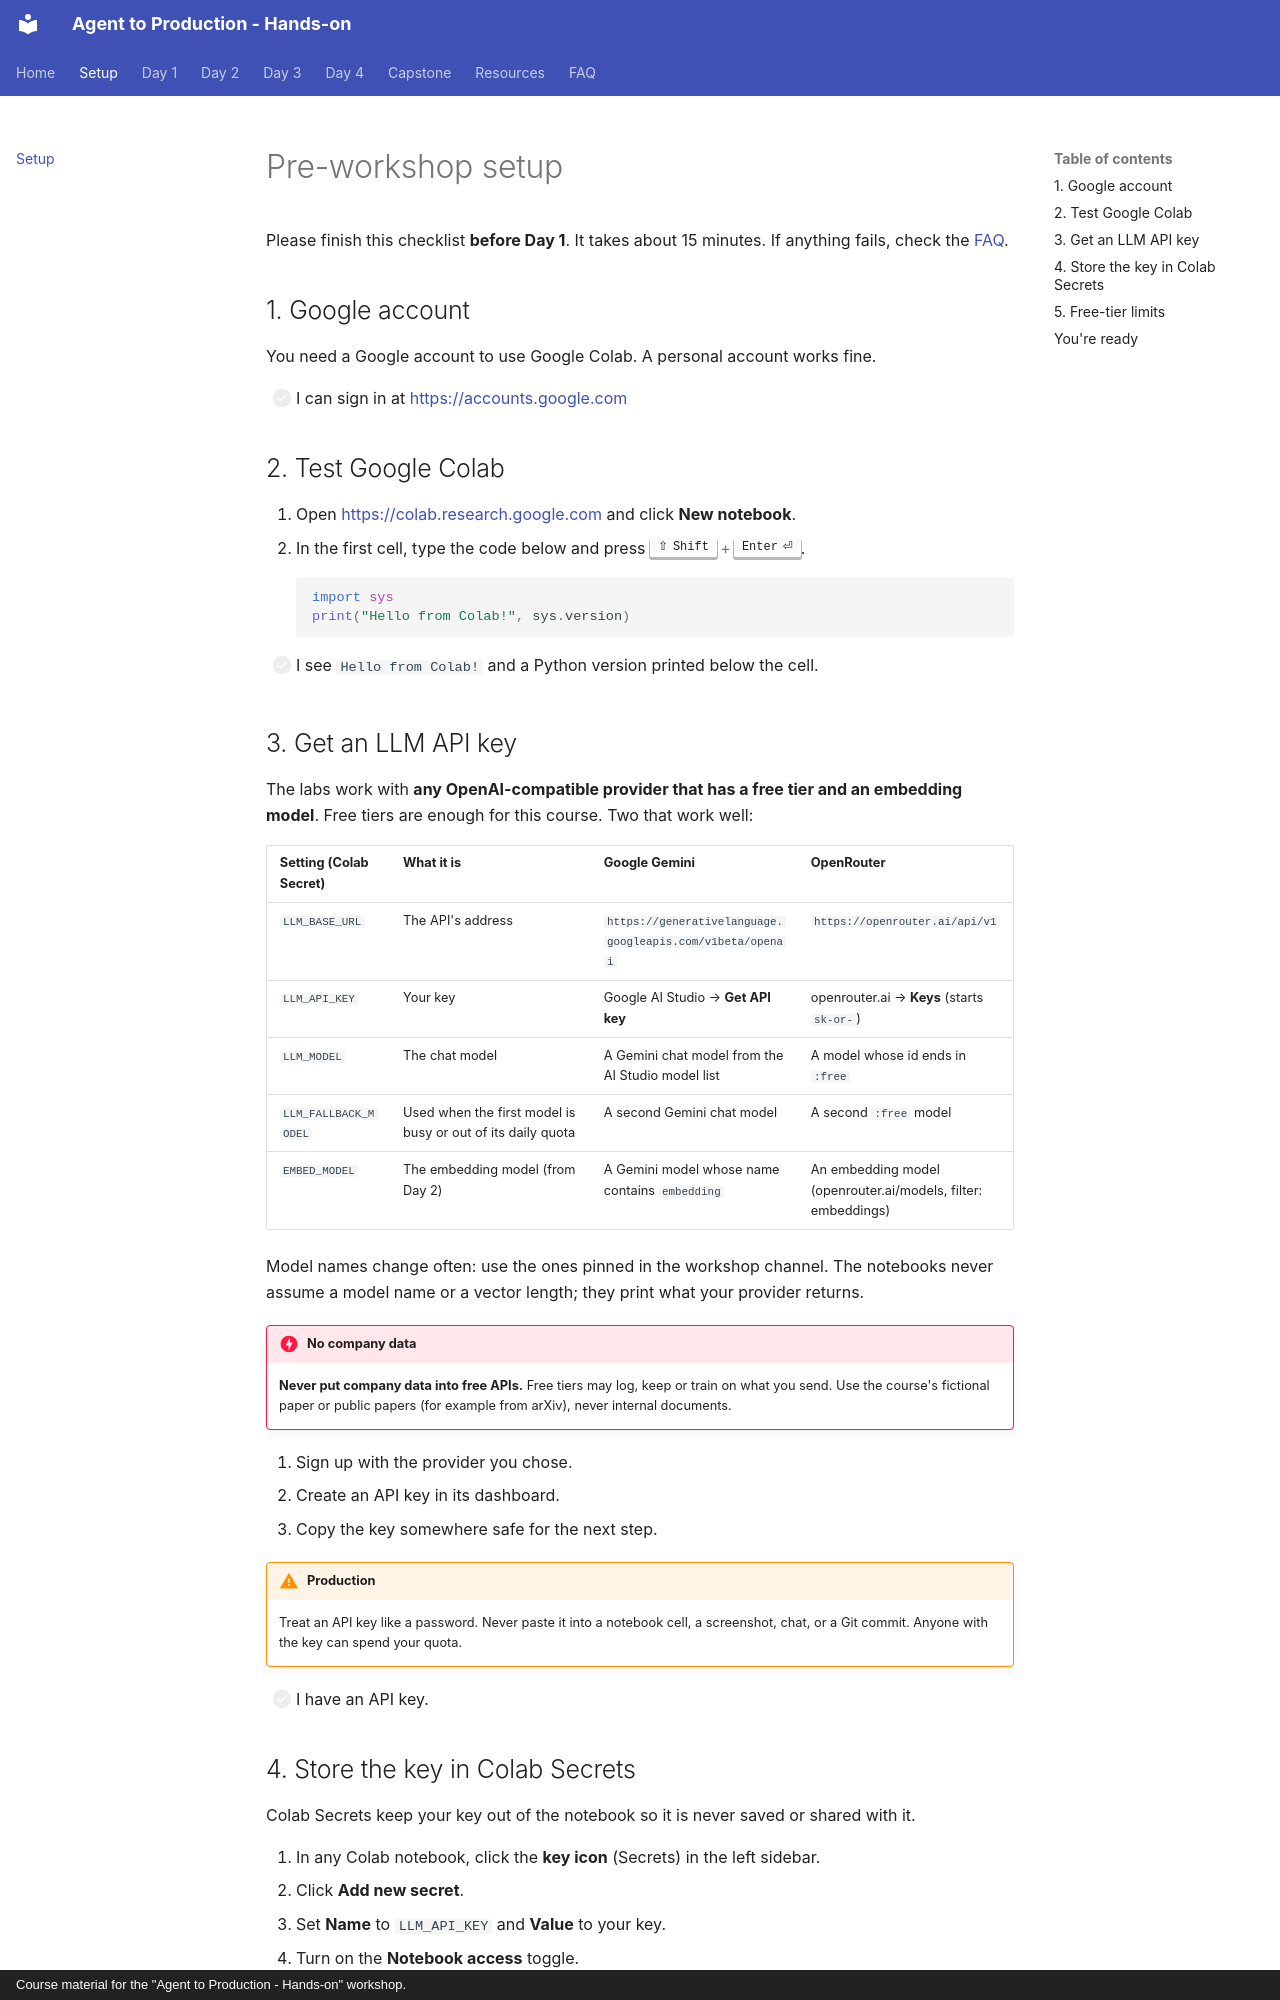

repository: mari-muthu-k/agent-to-production · page: setup/index.html · generator: mkdocs · copyright: Course material for the "Agent to Production - Hands-on" workshop.

# Pre-workshop setup

Please finish this checklist **before Day 1**. It takes about 15 minutes. If anything
fails, check the [FAQ](faq.md).

## 1. Google account

You need a Google account to use Google Colab. A personal account works fine.

- [ ] I can sign in at <https://accounts.google.com>

## 2. Test Google Colab

1. Open <https://colab.research.google.com> and click **New notebook**.
2. In the first cell, type the code below and press ++shift+enter++.

    ```python
    import sys
    print("Hello from Colab!", sys.version)
    ```

- [ ] I see `Hello from Colab!` and a Python version printed below the cell.

## 3. Get an LLM API key

The labs work with **any OpenAI-compatible provider that has a free tier and an embedding model**.
Free tiers are enough for this course. Two that work well:

| Setting (Colab Secret) | What it is | Google Gemini | OpenRouter |
|---|---|---|---|
| `LLM_BASE_URL` | The API's address | `https://generativelanguage.googleapis.com/v1beta/openai` | `https://openrouter.ai/api/v1` |
| `LLM_API_KEY` | Your key | Google AI Studio → **Get API key** | openrouter.ai → **Keys** (starts `sk-or-`) |
| `LLM_MODEL` | The chat model | A Gemini chat model from the AI Studio model list | A model whose id ends in `:free` |
| `LLM_FALLBACK_MODEL` | Used when the first model is busy or out of its daily quota | A second Gemini chat model | A second `:free` model |
| `EMBED_MODEL` | The embedding model (from Day 2) | A Gemini model whose name contains `embedding` | An embedding model (openrouter.ai/models, filter: embeddings) |

Model names change often: use the ones pinned in the workshop channel. The notebooks never assume a
model name or a vector length; they print what your provider returns.

!!! danger "No company data"
    **Never put company data into free APIs.** Free tiers may log, keep or train on what you send.
    Use the course's fictional paper or public papers (for example from arXiv), never internal documents.

1. Sign up with the provider you chose.
2. Create an API key in its dashboard.
3. Copy the key somewhere safe for the next step.

!!! warning "Production"
    Treat an API key like a password. Never paste it into a notebook cell, a
    screenshot, chat, or a Git commit. Anyone with the key can spend your quota.

- [ ] I have an API key.
